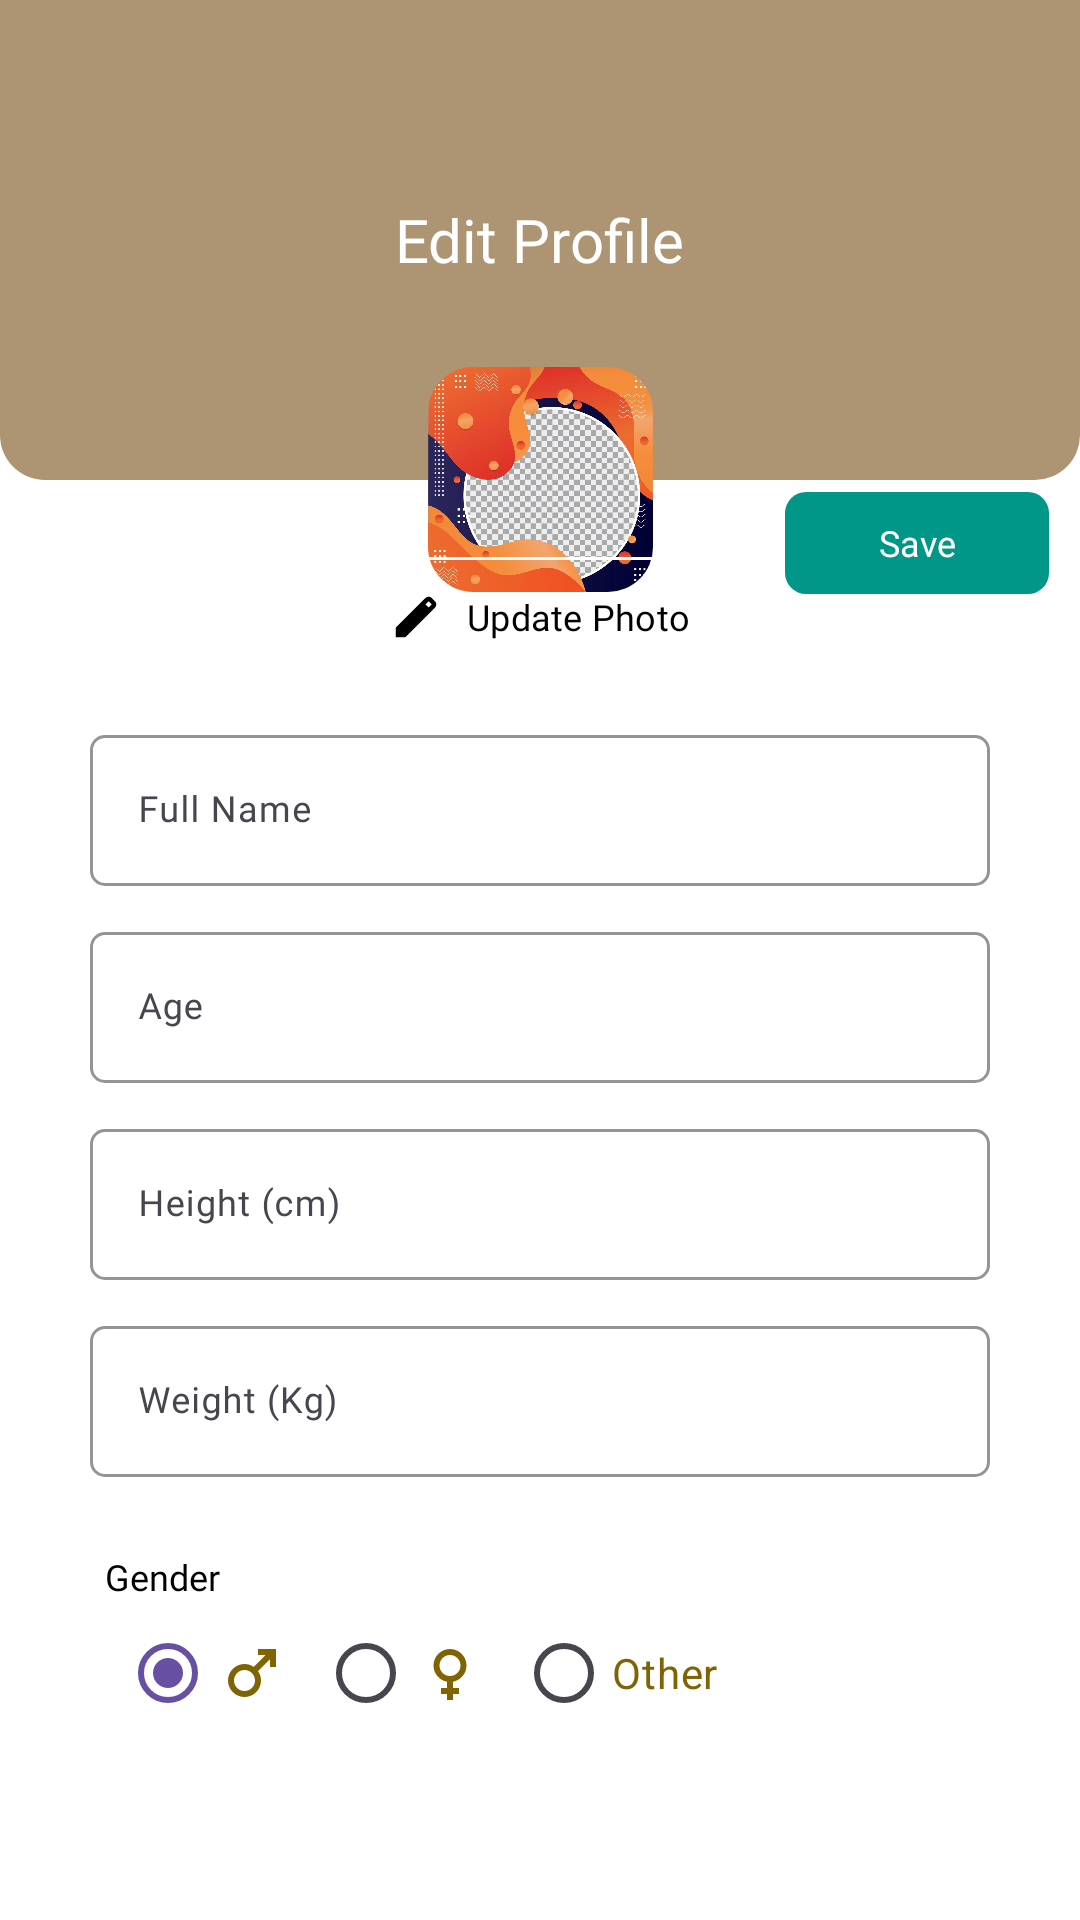

Layout XML and referenced resources for this Android screen:
<!-- AndroidManifest.xml: application theme Theme.NutriScanPh -->
<!-- res/layout/fragment_edit_profile.xml -->
<?xml version="1.0" encoding="utf-8"?>
<androidx.constraintlayout.widget.ConstraintLayout xmlns:android="http://schemas.android.com/apk/res/android"
    xmlns:app="http://schemas.android.com/apk/res-auto"
    xmlns:tools="http://schemas.android.com/tools"
    android:layout_width="match_parent"
    android:layout_height="match_parent"
    android:background="@color/white"
    android:layout_gravity="center"
    android:scrollbars="none"
    tools:context=".fragment.EditProfile">

    <LinearLayout
        android:id="@+id/linearLayout3"
        android:layout_width="match_parent"
        android:layout_height="0dp"
        android:background="@drawable/drawable_edit_profile"
        android:gravity="center"
        android:orientation="vertical"
        app:layout_constraintEnd_toEndOf="parent"
        app:layout_constraintHeight_percent="0.25"
        app:layout_constraintStart_toStartOf="parent">

        <TextView
            android:layout_width="wrap_content"
            android:layout_height="wrap_content"
            android:layout_marginVertical="10dp"
            android:fontFamily="@font/montserratsemibold"
            android:text="Edit Profile"
            android:textColor="@color/white"
            android:textSize="20sp" />

    </LinearLayout>

    <com.google.android.material.imageview.ShapeableImageView
        android:id="@+id/imgProfile"
        android:layout_width="75dp"
        android:layout_height="75dp"
        android:layout_marginBottom="-37.5dp"
        android:layout_centerVertical="true"
        android:layout_gravity="center"
        android:adjustViewBounds="true"
        android:background="@color/white"
        android:maxWidth="50dp"
        android:maxHeight="50dp"
        android:scaleType="fitXY"
        android:src="@drawable/profile_bg"
        app:layout_constraintBottom_toBottomOf="@+id/linearLayout3"
        app:layout_constraintEnd_toEndOf="parent"
        app:layout_constraintStart_toStartOf="parent"
        app:shapeAppearance="?attr/actionButtonStyle"
        app:shapeAppearanceOverlay="@style/imageViewRounded20"
        app:strokeColor="@android:color/white" />

    <LinearLayout
        android:id="@+id/linearLayout"
        android:layout_width="match_parent"
        android:layout_height="match_parent"
        android:gravity="center"
        android:orientation="vertical"
        android:padding="30dp"
        app:layout_constraintTop_toTopOf="parent"
        tools:layout_editor_absoluteX="30dp">

        <com.google.android.material.button.MaterialButton
            android:id="@+id/btnUpdatePhoto"
            android:layout_marginTop="60pt"
            style="@style/TextAppearance.AppCompat.Widget.Button.Colored"
            android:layout_width="wrap_content"
            android:layout_height="wrap_content"
            android:drawableTint="@color/primary"
            android:fontFamily="@font/montserratsemibold"
            android:stateListAnimator="@null"
            android:text="Update Photo"
            android:textAllCaps="false"
            android:textColor="@color/black"
            android:textSize="12sp"
            app:backgroundTint="@android:color/transparent"
            app:cornerRadius="7dp"
            app:icon="@drawable/edit"
            app:iconTint="@color/black"
            app:rippleColor="@color/secondary"
            app:strokeColor="@color/white"
            app:strokeWidth="1dp" />

        
        <com.google.android.material.textfield.TextInputLayout
            android:layout_width="match_parent"
            android:layout_height="wrap_content"
            android:layout_marginTop="10dp"
            android:hint="Full Name"
            app:boxCornerRadiusBottomEnd="5dp"
            app:boxCornerRadiusBottomStart="5dp"
            app:boxCornerRadiusTopEnd="5dp"
            app:boxCornerRadiusTopStart="5dp"
            app:boxStrokeColor="@color/secondary"
            app:hintTextColor="@color/secondary">

            <com.google.android.material.textfield.TextInputEditText
                android:id="@+id/inputFullName"
                android:layout_width="match_parent"
                android:layout_height="wrap_content"
                android:background="@null"
                android:fontFamily="@font/montserratmedium"
                android:inputType="textCapWords"
                android:textColor="@color/secondary"
                android:textSize="12sp" />

        </com.google.android.material.textfield.TextInputLayout>

        
        <com.google.android.material.textfield.TextInputLayout
            android:layout_width="match_parent"
            android:layout_height="wrap_content"
            android:layout_marginTop="10dp"
            android:hint="Age"
            app:boxCornerRadiusBottomEnd="5dp"
            app:boxCornerRadiusBottomStart="5dp"
            app:boxCornerRadiusTopEnd="5dp"
            app:boxCornerRadiusTopStart="5dp"
            app:boxStrokeColor="@color/secondary"
            app:hintTextColor="@color/secondary">

            <com.google.android.material.textfield.TextInputEditText
                android:id="@+id/inputAge"
                android:layout_width="match_parent"
                android:layout_height="wrap_content"
                android:background="@null"
                android:fontFamily="@font/montserratmedium"
                android:inputType="number"
                android:textColor="@color/secondary"
                android:textSize="12sp" />

        </com.google.android.material.textfield.TextInputLayout>

        
        <com.google.android.material.textfield.TextInputLayout
            android:layout_width="match_parent"
            android:layout_height="wrap_content"
            android:layout_marginTop="10dp"
            android:hint="Height (cm)"
            app:boxCornerRadiusBottomEnd="5dp"
            app:boxCornerRadiusBottomStart="5dp"
            app:boxCornerRadiusTopEnd="5dp"
            app:boxCornerRadiusTopStart="5dp"
            app:boxStrokeColor="@color/secondary"
            app:hintTextColor="@color/secondary">

            <com.google.android.material.textfield.TextInputEditText
                android:id="@+id/inputHeight"
                android:layout_width="match_parent"
                android:layout_height="wrap_content"
                android:background="@null"
                android:fontFamily="@font/montserratmedium"
                android:inputType="number"
                android:textColor="@color/secondary"
                android:textSize="12sp" />

        </com.google.android.material.textfield.TextInputLayout>

        
        <com.google.android.material.textfield.TextInputLayout
            android:layout_width="match_parent"
            android:layout_height="wrap_content"
            android:layout_marginTop="10dp"
            android:hint="Weight (Kg)"
            app:boxCornerRadiusBottomEnd="5dp"
            app:boxCornerRadiusBottomStart="5dp"
            app:boxCornerRadiusTopEnd="5dp"
            app:boxCornerRadiusTopStart="5dp"
            app:boxStrokeColor="@color/secondary"
            app:hintTextColor="@color/secondary">

            <com.google.android.material.textfield.TextInputEditText
                android:id="@+id/inputWeight"
                android:layout_width="match_parent"
                android:layout_height="wrap_content"
                android:background="@null"
                android:fontFamily="@font/montserratmedium"
                android:inputType="number"
                android:textColor="@color/secondary"
                android:textSize="12sp" />

        </com.google.android.material.textfield.TextInputLayout>

        <TextView
            android:layout_width="wrap_content"
            android:layout_height="wrap_content"
            android:layout_gravity="start"
            android:layout_marginHorizontal="5dp"
            android:layout_marginTop="25dp"
            android:fontFamily="@font/montserratmedium"
            android:text="Gender"
            android:textColor="@color/black"
            android:textSize="12sp" />

        
        <LinearLayout
            android:layout_width="wrap_content"
            android:layout_height="wrap_content"
            android:layout_gravity="start"
            android:orientation="horizontal">

            <RadioGroup
                android:id="@+id/genderRadioGroup"
                android:layout_width="wrap_content"
                android:layout_height="wrap_content"
                android:orientation="horizontal"
                android:paddingHorizontal="10dp">

                <RadioButton
                    android:id="@+id/maleRadioButton"
                    android:layout_width="wrap_content"
                    android:layout_height="wrap_content"
                    android:layout_marginEnd="10dp"
                    android:buttonTint="@color/secondary"
                    android:checked="true"
                    android:drawableRight="@drawable/baseline_male_24"
                    android:drawableTint="@color/secondary" />

                <RadioButton
                    android:id="@+id/femaleRadioButton"
                    android:layout_width="wrap_content"
                    android:layout_height="wrap_content"
                    android:layout_marginEnd="10dp"
                    android:buttonTint="@color/secondary"
                    android:drawableRight="@drawable/baseline_female_24"
                    android:drawableTint="@color/secondary" />

                <RadioButton
                    android:id="@+id/otherRadioButton"
                    android:layout_width="wrap_content"
                    android:layout_height="wrap_content"
                    android:buttonTint="@color/secondary"
                    android:text="Other"
                    android:textColor="@color/secondary" />

            </RadioGroup>
        </LinearLayout>

    </LinearLayout>

    <com.google.android.material.button.MaterialButton
        android:id="@+id/btnEdit"
        style="@style/TextAppearance.AppCompat.Widget.Button.Colored"
        android:layout_width="wrap_content"
        android:layout_height="42dp"
        android:layout_marginEnd="5pt"
        android:drawableTint="@color/primary"
        android:fontFamily="@font/montserratsemibold"
        android:stateListAnimator="@null"
        android:textColor="@color/white"
        app:backgroundTint="@color/green"
        app:cornerRadius="7dp"
        android:textAllCaps="false"
        android:textSize="12dp"
        android:text="Save"
        app:layout_constraintEnd_toEndOf="parent"
        app:layout_constraintTop_toBottomOf="@+id/linearLayout3"
        app:rippleColor="@color/secondary"
        app:strokeColor="@color/white" />

</androidx.constraintlayout.widget.ConstraintLayout>
<!-- resources referenced by this layout -->
<resources>
  <color name="black">#FF000000</color>
  <color name="green">#009688</color>
  <color name="primary">#F7C51A</color>
  <color name="secondary">#806404</color>
  <color name="white">#FFFFFFFF</color>
  <!-- drawable baseline_female_24 (drawable) -->
  <vector android:height="24dp" android:tint="#D955DE"
      android:viewportHeight="24" android:viewportWidth="24"
      android:width="24dp" xmlns:android="http://schemas.android.com/apk/res/android">
      <path android:fillColor="@android:color/white" android:pathData="M17.5,9.5C17.5,6.46 15.04,4 12,4S6.5,6.46 6.5,9.5c0,2.7 1.94,4.93 4.5,5.4V17H9v2h2v2h2v-2h2v-2h-2v-2.1C15.56,14.43 17.5,12.2 17.5,9.5zM8.5,9.5C8.5,7.57 10.07,6 12,6s3.5,1.57 3.5,3.5S13.93,13 12,13S8.5,11.43 8.5,9.5z"/>
  </vector>
  <!-- drawable baseline_male_24 (drawable) -->
  <vector android:height="24dp" android:tint="#4A6FC2"
      android:viewportHeight="24" android:viewportWidth="24"
      android:width="24dp" xmlns:android="http://schemas.android.com/apk/res/android">
      <path android:fillColor="@android:color/white" android:pathData="M9.5,11c1.93,0 3.5,1.57 3.5,3.5S11.43,18 9.5,18S6,16.43 6,14.5S7.57,11 9.5,11zM9.5,9C6.46,9 4,11.46 4,14.5S6.46,20 9.5,20s5.5,-2.46 5.5,-5.5c0,-1.16 -0.36,-2.23 -0.97,-3.12L18,7.42V10h2V4h-6v2h2.58l-3.97,3.97C11.73,9.36 10.66,9 9.5,9z"/>
  </vector>
  <!-- drawable drawable_edit_profile (drawable) -->
  <?xml version="1.0" encoding="utf-8"?>
  <shape xmlns:android="http://schemas.android.com/apk/res/android">
      <solid android:color="@color/colorPrimaryDark"/>
  
      <corners
          android:bottomLeftRadius="15dp"
          android:bottomRightRadius="15dp"/>
  </shape>
  <!-- drawable edit (drawable) -->
  <vector xmlns:android="http://schemas.android.com/apk/res/android"
      android:width="24dp"
      android:height="24dp"
      android:viewportWidth="24"
      android:viewportHeight="24">
    <path
        android:pathData="M3,21v-4.25L16.2,3.575q0.3,-0.275 0.663,-0.425t0.762,-0.15q0.4,0 0.775,0.15t0.65,0.45L20.425,5q0.3,0.275 0.438,0.65T21,6.4q0,0.4 -0.138,0.763t-0.437,0.662L7.25,21H3ZM17.6,7.8L19,6.4L17.6,5l-1.4,1.4l1.4,1.4Z"
        android:fillColor="#000000"/>
  </vector>
  <!-- drawable profile_bg: jpg bitmap (drawable, 91445 bytes) -->
  <style name="imageViewRounded20">
          <item name="cornerFamily">rounded</item>
          <item name="cornerSize">20%</item>
      </style>
  <style name="Theme.NutriScanPh" parent="Base.Theme.NutriScanPh" />
  <color name="colorPrimaryDark">#ad9574</color>
  <style name="Base.Theme.NutriScanPh" parent="Theme.Material3.DayNight.NoActionBar">
          
          
          
          <item name="android:navigationBarColor">@color/colorPrimary</item>
          <item name="android:statusBarColor">@color/colorPrimary</item>
          <item name="android:windowActionBarOverlay">true</item>
          <item name="android:windowBackground">@null</item>
          <item name="windowActionBar">false</item>
          <item name="windowNoTitle">true</item>
          <item name="drawerArrowStyle">@style/DrawerArrowStyle</item>
  
  
      </style>
  <color name="colorPrimary">#D2B48C</color>
  <style name="DrawerArrowStyle" parent="Widget.AppCompat.DrawerArrowToggle">
          <item name="spinBars">true</item>
          <item name="color">@color/black</item>
      </style>
</resources>
